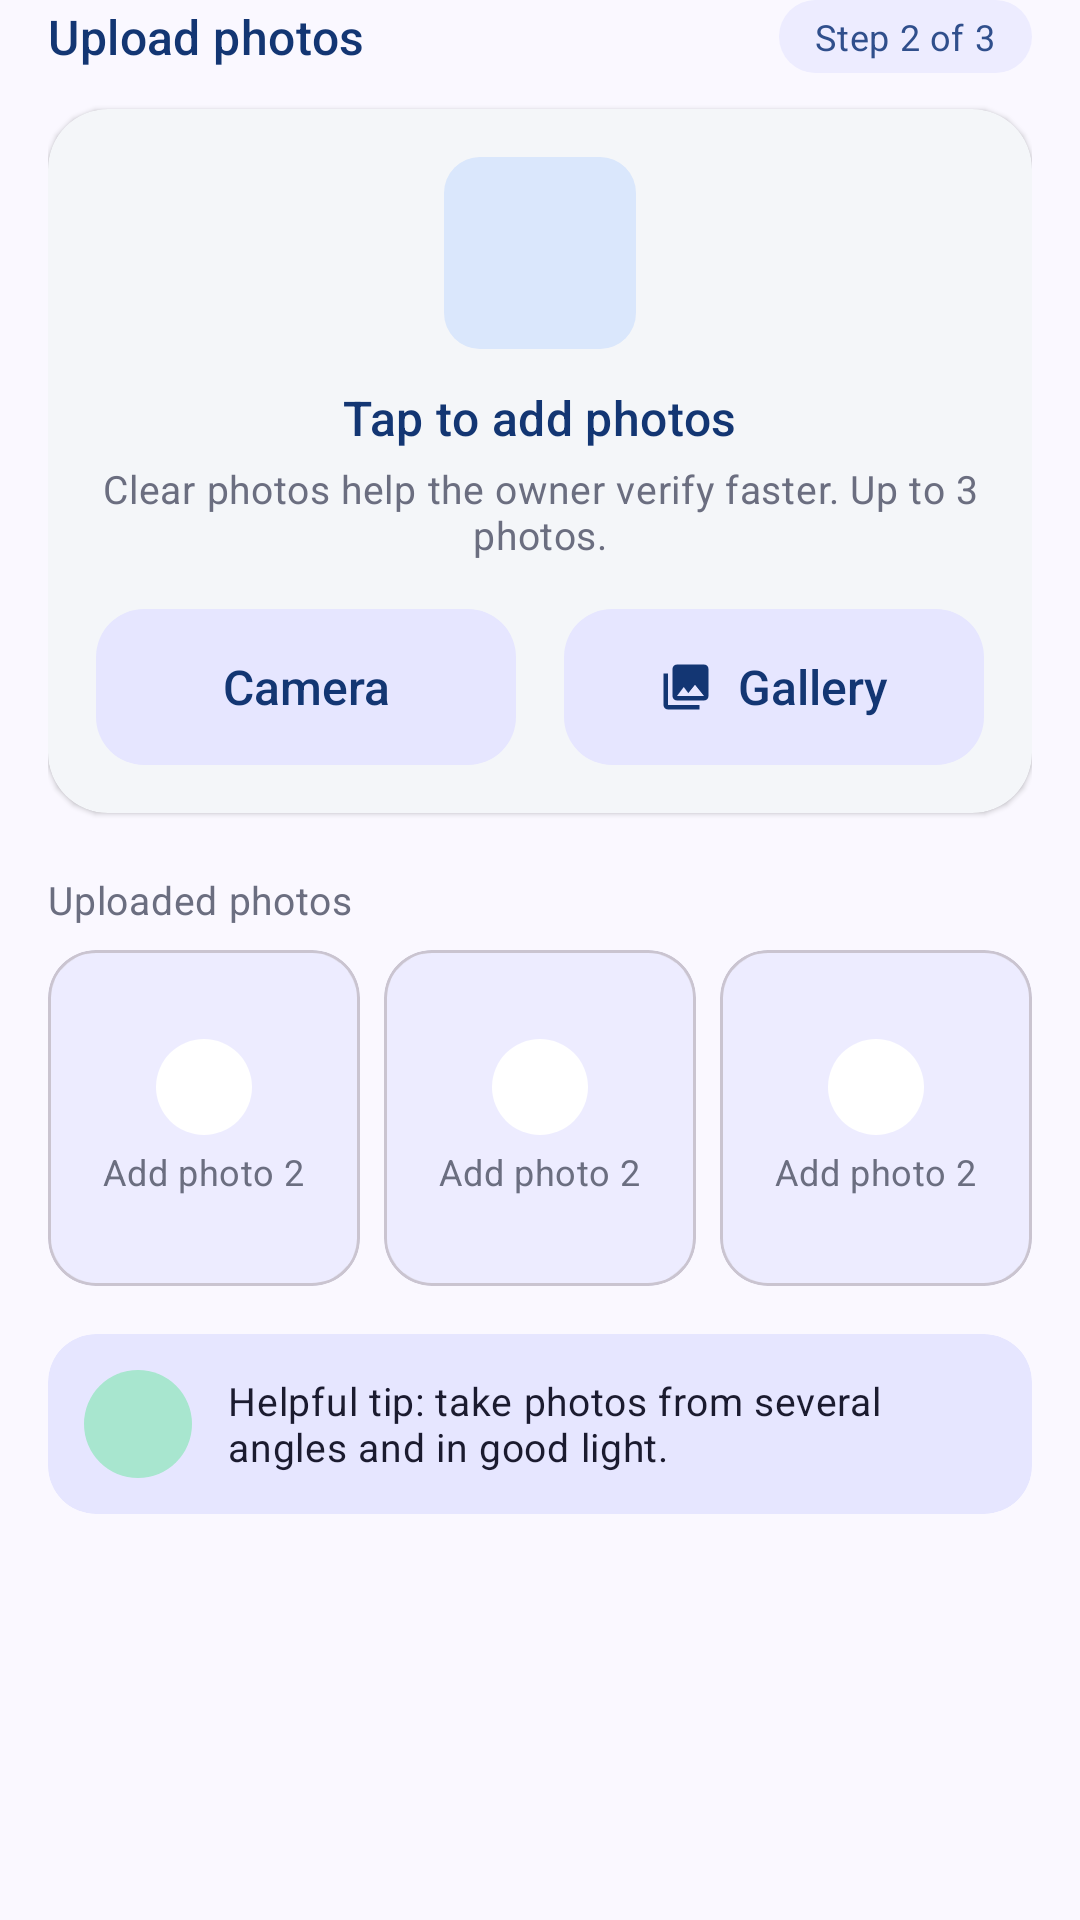

Write the Android layout XML for this screen, with the resource values it uses.
<!-- AndroidManifest.xml: application theme Theme.CampusFind -->
<!-- res/layout/fragment_post_step2.xml -->
<?xml version="1.0" encoding="utf-8"?>
<androidx.core.widget.NestedScrollView xmlns:android="http://schemas.android.com/apk/res/android"
    xmlns:tools="http://schemas.android.com/tools"
    xmlns:app="http://schemas.android.com/apk/res-auto"
    android:layout_width="match_parent"
    android:layout_height="match_parent"
    android:clipToPadding="false"
    android:paddingBottom="@dimen/space_16"
    tools:context=".PostStep2Fragment">

        <LinearLayout
            android:layout_width="match_parent"
            android:layout_height="wrap_content"
            android:orientation="vertical"
            android:paddingHorizontal="@dimen/screen_padding">

            <FrameLayout
                android:layout_width="match_parent"
                android:layout_height="wrap_content">

                <TextView
                    android:layout_width="wrap_content"
                    android:layout_height="wrap_content"
                    android:layout_gravity="center_vertical"
                    android:text="@string/post_upload_title"
                    android:textAppearance="@style/TextAppearance.CampusFind.TitleSmall" />

                <TextView
                    android:id="@+id/tv_step_chip"
                    android:layout_width="wrap_content"
                    android:layout_height="wrap_content"
                    android:layout_gravity="end|center_vertical"
                    android:background="@drawable/bg_pill"
                    android:backgroundTint="@color/cf_lavender_100"
                    android:paddingHorizontal="@dimen/space_12"
                    android:paddingVertical="@dimen/space_4"
                    android:text="@string/post_step_2_of_3"
                    android:textAppearance="@style/TextAppearance.CampusFind.Caption"
                    android:textColor="@color/cf_navy_700" />
            </FrameLayout>

            
            <com.google.android.material.card.MaterialCardView
                style="@style/Widget.CampusFind.Card"
                android:layout_width="match_parent"
                android:layout_height="wrap_content"
                android:layout_marginTop="@dimen/space_12">

                <LinearLayout
                    android:layout_width="match_parent"
                    android:layout_height="wrap_content"
                    android:gravity="center_horizontal"
                    android:orientation="vertical"
                    android:padding="@dimen/space_16">

                    <ImageView
                        android:layout_width="64dp"
                        android:layout_height="64dp"
                        android:background="@drawable/bg_rounded_12"
                        android:backgroundTint="@color/cf_blue_100"
                        android:importantForAccessibility="no"
                        android:padding="@dimen/space_16"
                        android:src="@drawable/ic_camera"
                        app:tint="@color/cf_navy_700" />

                    <TextView
                        android:layout_width="wrap_content"
                        android:layout_height="wrap_content"
                        android:layout_marginTop="@dimen/space_12"
                        android:text="@string/post_tap_to_add"
                        android:textAppearance="@style/TextAppearance.CampusFind.TitleSmall" />

                    <TextView
                        android:layout_width="wrap_content"
                        android:layout_height="wrap_content"
                        android:layout_marginTop="@dimen/space_4"
                        android:gravity="center"
                        android:text="@string/post_tap_to_add_sub"
                        android:textAppearance="@style/TextAppearance.CampusFind.BodySmall" />

                    <LinearLayout
                        android:layout_width="match_parent"
                        android:layout_height="wrap_content"
                        android:layout_marginTop="@dimen/space_16"
                        android:orientation="horizontal">

                        <com.google.android.material.button.MaterialButton
                            android:id="@+id/btn_camera"
                            style="@style/Widget.CampusFind.Button.Tonal"
                            android:layout_width="0dp"
                            android:layout_height="wrap_content"
                            android:layout_marginEnd="@dimen/space_8"
                            android:layout_weight="1"
                            android:text="@string/post_camera"
                            app:icon="@drawable/ic_camera"
                            app:iconGravity="textStart" />

                        <com.google.android.material.button.MaterialButton
                            android:id="@+id/btn_gallery"
                            style="@style/Widget.CampusFind.Button.Tonal"
                            android:layout_width="0dp"
                            android:layout_height="wrap_content"
                            android:layout_marginStart="@dimen/space_8"
                            android:layout_weight="1"
                            android:text="@string/post_gallery"
                            app:icon="@drawable/ic_photo_library"
                            app:iconGravity="textStart" />
                    </LinearLayout>
                </LinearLayout>
            </com.google.android.material.card.MaterialCardView>

            <FrameLayout
                android:layout_width="match_parent"
                android:layout_height="wrap_content"
                android:layout_marginTop="@dimen/space_20">

                <TextView
                    android:layout_width="wrap_content"
                    android:layout_height="wrap_content"
                    android:text="@string/post_uploaded_photos"
                    android:textAppearance="@style/TextAppearance.CampusFind.BodySmall" />

                <TextView
                    android:id="@+id/tv_photo_count"
                    android:layout_width="wrap_content"
                    android:layout_height="wrap_content"
                    android:layout_gravity="end"
                    android:textAppearance="@style/TextAppearance.CampusFind.Label"
                    android:textColor="@color/cf_navy_700"
                    android:textSize="12sp"
                    tools:text="1 / 3 attached" />
            </FrameLayout>

            <LinearLayout
                android:layout_width="match_parent"
                android:layout_height="wrap_content"
                android:layout_marginTop="@dimen/space_8"
                android:orientation="horizontal">

                <include android:id="@+id/slot_1" layout="@layout/item_photo_slot"
                    android:layout_width="0dp" android:layout_height="@dimen/photo_slot_size"
                    android:layout_weight="1" />
                <Space android:layout_width="@dimen/space_8" android:layout_height="0dp" />
                <include android:id="@+id/slot_2" layout="@layout/item_photo_slot"
                    android:layout_width="0dp" android:layout_height="@dimen/photo_slot_size"
                    android:layout_weight="1" />
                <Space android:layout_width="@dimen/space_8" android:layout_height="0dp" />
                <include android:id="@+id/slot_3" layout="@layout/item_photo_slot"
                    android:layout_width="0dp" android:layout_height="@dimen/photo_slot_size"
                    android:layout_weight="1" />
            </LinearLayout>

            <com.google.android.material.card.MaterialCardView
                style="@style/Widget.CampusFind.Card.Soft"
                android:layout_width="match_parent"
                android:layout_height="wrap_content"
                android:layout_marginTop="@dimen/space_16"
                app:cardBackgroundColor="@color/cf_lavender_200">

                <LinearLayout
                    android:layout_width="match_parent"
                    android:layout_height="wrap_content"
                    android:gravity="center_vertical"
                    android:orientation="horizontal"
                    android:padding="@dimen/space_12">

                    <ImageView
                        android:layout_width="36dp"
                        android:layout_height="36dp"
                        android:background="@drawable/bg_circle"
                        android:backgroundTint="@color/cf_found_bg"
                        android:importantForAccessibility="no"
                        android:padding="@dimen/space_8"
                        android:src="@drawable/ic_info"
                        app:tint="@color/cf_found_text" />

                    <TextView
                        android:layout_width="0dp"
                        android:layout_height="wrap_content"
                        android:layout_marginStart="@dimen/space_12"
                        android:layout_weight="1"
                        android:text="@string/post_photo_tip"
                        android:textAppearance="@style/TextAppearance.CampusFind.BodySmall"
                        android:textColor="@color/cf_ink" />
                </LinearLayout>
            </com.google.android.material.card.MaterialCardView>
        </LinearLayout>
    </androidx.core.widget.NestedScrollView>
<!-- res/layout/item_photo_slot.xml (included above) -->
<?xml version="1.0" encoding="utf-8"?>
<com.google.android.material.card.MaterialCardView xmlns:android="http://schemas.android.com/apk/res/android"
    xmlns:app="http://schemas.android.com/apk/res-auto"
    xmlns:tools="http://schemas.android.com/tools"
    android:layout_width="0dp"
    android:layout_height="@dimen/photo_slot_size"
    android:layout_weight="1"
    android:clickable="true"
    android:focusable="true"
    app:cardBackgroundColor="@color/cf_lavender_100"
    app:cardCornerRadius="@dimen/radius_medium"
    app:cardElevation="0dp">

    <FrameLayout
        android:layout_width="match_parent"
        android:layout_height="match_parent">

        <LinearLayout
            android:id="@+id/group_add"
            android:layout_width="match_parent"
            android:layout_height="match_parent"
            android:background="@drawable/bg_photo_slot"
            android:gravity="center"
            android:orientation="vertical">

            <ImageView
                android:layout_width="32dp"
                android:layout_height="32dp"
                android:background="@drawable/bg_circle"
                android:importantForAccessibility="no"
                android:padding="@dimen/space_8"
                android:src="@drawable/ic_add"
                app:tint="@color/cf_navy_900" />

            <TextView
                android:id="@+id/tv_add_label"
                android:layout_width="wrap_content"
                android:layout_height="wrap_content"
                android:layout_marginTop="@dimen/space_4"
                android:textAppearance="@style/TextAppearance.CampusFind.Caption"
                tools:text="Add photo 2" />
        </LinearLayout>

        <ImageView
            android:id="@+id/iv_photo"
            android:layout_width="match_parent"
            android:layout_height="match_parent"
            android:contentDescription="@string/cd_item_photo"
            android:scaleType="centerCrop"
            android:visibility="gone" />

        <ImageButton
            android:id="@+id/btn_remove"
            android:layout_width="28dp"
            android:layout_height="28dp"
            android:layout_gravity="top|end"
            android:layout_margin="@dimen/space_4"
            android:background="@drawable/bg_circle"
            android:contentDescription="@string/cd_remove_photo"
            android:padding="6dp"
            android:src="@drawable/ic_close"
            android:visibility="gone"
            app:tint="@color/cf_ink" />

        <TextView
            android:id="@+id/tv_main_label"
            android:layout_width="wrap_content"
            android:layout_height="wrap_content"
            android:layout_gravity="bottom|start"
            android:layout_margin="@dimen/space_8"
            android:background="@drawable/bg_scrim_pill"
            android:paddingHorizontal="@dimen/space_8"
            android:paddingVertical="2dp"
            android:text="@string/post_photo_main"
            android:textColor="@color/cf_on_dark"
            android:textSize="11sp"
            android:visibility="gone" />

        <com.google.android.material.progressindicator.CircularProgressIndicator
            android:id="@+id/progress_upload"
            android:layout_width="wrap_content"
            android:layout_height="wrap_content"
            android:layout_gravity="center"
            android:indeterminate="true"
            android:visibility="gone" />
    </FrameLayout>
</com.google.android.material.card.MaterialCardView>
<!-- resources referenced by this layout -->
<resources>
  <color name="cf_blue_100">#DAE7FC</color>
  <color name="cf_found_bg">#A8E6CF</color>
  <color name="cf_found_text">#0B5B43</color>
  <color name="cf_ink">#1B1B2F</color>
  <color name="cf_lavender_100">#EDECFF</color>
  <color name="cf_lavender_200">#E6E6FF</color>
  <color name="cf_navy_700">#304F8C</color>
  <color name="cf_navy_900">#133673</color>
  <color name="cf_on_dark">#FFFFFF</color>
  <dimen name="photo_slot_size">112dp</dimen>
  <dimen name="radius_medium">16dp</dimen>
  <dimen name="screen_padding">16dp</dimen>
  <dimen name="space_12">12dp</dimen>
  <dimen name="space_16">16dp</dimen>
  <dimen name="space_20">20dp</dimen>
  <dimen name="space_4">4dp</dimen>
  <dimen name="space_8">8dp</dimen>
  <!-- drawable bg_circle (drawable) -->
  <?xml version="1.0" encoding="utf-8"?>
  <shape xmlns:android="http://schemas.android.com/apk/res/android" android:shape="oval">
      <solid android:color="@color/cf_surface" />
  </shape>
  <!-- drawable bg_pill (drawable) -->
  <?xml version="1.0" encoding="utf-8"?>
  <shape xmlns:android="http://schemas.android.com/apk/res/android" android:shape="rectangle">
      <solid android:color="@color/cf_surface" />
      <corners android:radius="50dp" />
  </shape>
  <string name="cd_item_photo">Item photo</string>
  <string name="cd_remove_photo">Remove photo</string>
  <string name="post_camera">Camera</string>
  <string name="post_gallery">Gallery</string>
  <string name="post_photo_main">Main</string>
  <string name="post_photo_tip">Helpful tip: take photos from several angles and in good light.</string>
  <string name="post_step_2_of_3">Step 2 of 3</string>
  <string name="post_tap_to_add">Tap to add photos</string>
  <string name="post_tap_to_add_sub">Clear photos help the owner verify faster. Up to 3 photos.</string>
  <string name="post_upload_title">Upload photos</string>
  <string name="post_uploaded_photos">Uploaded photos</string>
  <style name="TextAppearance.CampusFind.BodySmall" parent="TextAppearance.CampusFind.Body">
          <item name="android:textSize">13sp</item>
          <item name="android:textColor">@color/cf_ink_muted</item>
      </style>
  <style name="TextAppearance.CampusFind.Caption" parent="TextAppearance.CampusFind.Body">
          <item name="android:textSize">12sp</item>
          <item name="android:textColor">@color/cf_ink_muted</item>
      </style>
  <style name="TextAppearance.CampusFind.TitleSmall" parent="TextAppearance.CampusFind.Heading">
          <item name="android:textSize">16sp</item>
      </style>
  <color name="cf_surface">#FFFFFF</color>
  <color name="cf_divider">#E4E3F2</color>
  <color name="cf_scrim">#99000000</color>
  <style name="TextAppearance.CampusFind.Body" parent="TextAppearance.Material3.BodyMedium">
          <item name="android:fontFamily">@font/inter_regular</item>
          <item name="android:textColor">@color/cf_ink</item>
      </style>
  <color name="cf_ink_muted">#6B6E80</color>
  <style name="TextAppearance.CampusFind.Heading" parent="TextAppearance.Material3.TitleMedium">
          <item name="android:fontFamily">@font/poppins_semibold</item>
          <item name="android:textColor">@color/cf_navy_900</item>
      </style>
  <dimen name="button_height">52dp</dimen>
  <dimen name="radius_large">20dp</dimen>
  <dimen name="card_elevation">1dp</dimen>
  <color name="cf_blue_300">#96C0FE</color>
  <color name="cf_error">#BA1A1A</color>
  <color name="cf_background">#FAF8FF</color>
  <style name="ThemeOverlay.CampusFind.BottomSheetDialog" parent="ThemeOverlay.Material3.BottomSheetDialog">
          <item name="bottomSheetStyle">@style/Widget.CampusFind.BottomSheet</item>
      </style>
  <style name="Widget.CampusFind.BottomSheet" parent="Widget.Material3.BottomSheet">
          <item name="backgroundTint">@color/cf_background</item>
          <item name="shapeAppearanceOverlay">@style/ShapeAppearanceOverlay.CampusFind.BottomSheet</item>
      </style>
</resources>
